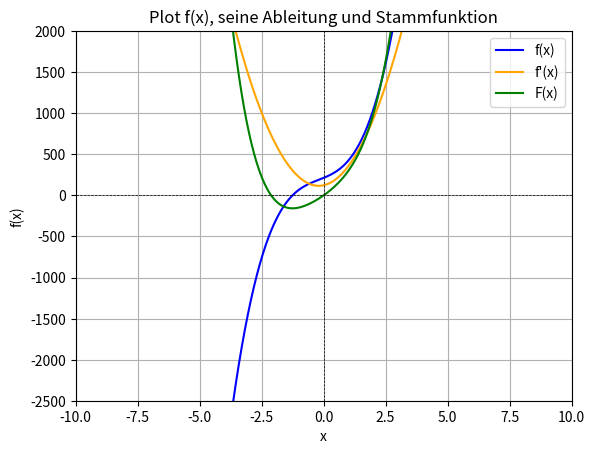

Here is the Python script that generated this plot:
import numpy as np
import matplotlib.pyplot as plt

def f(coeffs: list[int], x: np.ndarray):
    return sum(c * x**i for i, c in enumerate(coeffs))

def df(coeffs: list[int], x: np.ndarray):
    return sum(i * c * x**(i - 1) for i, c in enumerate(coeffs) if i > 0)

def F(coeffs: list[int], x: np.ndarray):
    return np.sum([c / (i + 1) * x**(i + 1) for i, c in enumerate(coeffs)], axis=0)

def plot_function(coeffs: list[int], x: np.ndarray):
    y = f(coeffs, x)
    dy = df(coeffs, x)
    Y = F(coeffs, x)

    plt.plot(x, y, label='f(x)', color='blue')
    plt.plot(x, dy, label="f'(x)", color='orange')
    plt.plot(x, Y, label='F(x)', color='green')
    plt.axhline(0, color='black', lw=0.5, ls='--')
    plt.axvline(0, color='black', lw=0.5, ls='--')
    plt.title('Plot f(x), seine Ableitung und Stammfunktion')
    plt.xlabel('x')
    plt.ylabel('f(x)')
    plt.ylim(-2500, 2000)
    plt.xlim(-10, 10)
    plt.grid()
    plt.legend()
    plt.show()

if __name__ == "__main__":
    x = np.linspace(-10, 10, 1000)
    coeffs = [ 213, 123, 33, 56 ]
    plot_function(coeffs, x)

